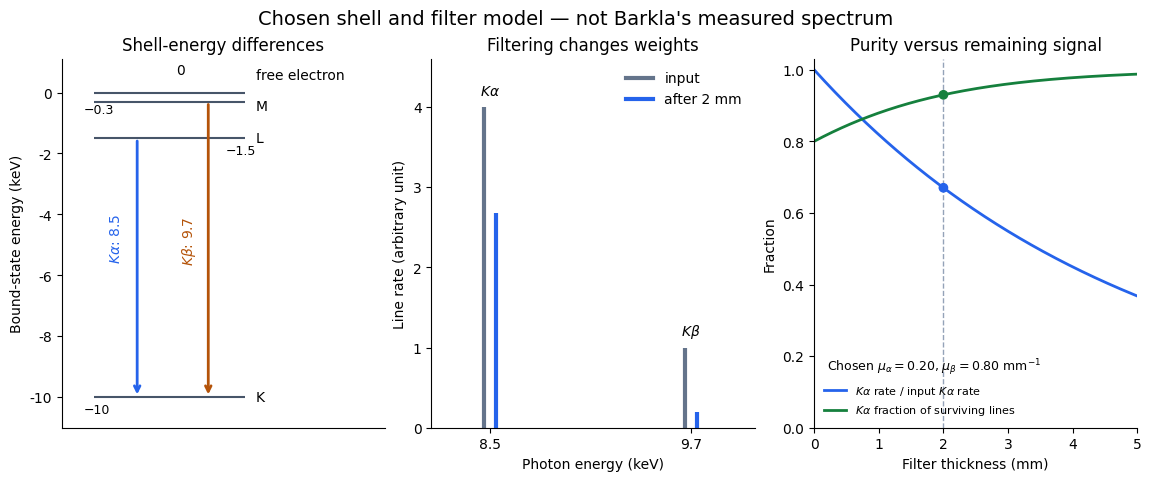

The matplotlib source for this figure: (Note: this script raises an exception after producing the figure.)
"""Stipulated shell differences and attenuation; Python 3.14 / mpl 3.10.7.

No measured atomic energies or material attenuation coefficients are used.
Run from _media; output is an opaque white PNG in the current directory.
"""
from pathlib import Path

import matplotlib.pyplot as plt
import numpy as np


def main():
    plt.rcParams.update({"font.size": 10, "font.family": "DejaVu Sans"})
    fig, axes = plt.subplots(1, 3, figsize=(11.4, 4.7), dpi=120,
                             facecolor="white", layout="constrained")
    fig.suptitle("Chosen shell and filter model — not Barkla's measured spectrum", fontsize=14)
    ax = axes[0]
    for energy, label in [(0, "free electron"), (-.3, "M"), (-1.5, "L"), (-10, "K")]:
        ax.hlines(energy, .15, .85, color="#475569")
        label_y = .55 if energy == 0 else (-.45 if energy == -.3 else energy)
        ax.text(.9, label_y, label, va="center", fontsize=10)
    ax.annotate("", (.35, -10), (.35, -1.5),
                arrowprops={"arrowstyle": "->", "color": "#2563eb", "lw": 2})
    ax.annotate("", (.68, -10), (.68, -.3),
                arrowprops={"arrowstyle": "->", "color": "#b45309", "lw": 2})
    ax.text(.25, -5.5, r"$K\alpha$: 8.5", rotation=90, color="#2563eb", ha="center")
    ax.text(.59, -5.5, r"$K\beta$: 9.7", rotation=90, color="#b45309", ha="center")
    ax.set(xlim=(0, 1.5), ylim=(-11, 1.1), xticks=[],
           ylabel="Bound-state energy (keV)", title="Shell-energy differences")
    ax.text(.55, .6, "0", ha="center")
    ax.text(.1, -.35, "−0.3", va="top", fontsize=9)
    ax.text(.76, -1.7, "−1.5", va="top", fontsize=9)
    ax.text(.1, -10.2, "−10", va="top", fontsize=9)

    ax = axes[1]
    energies = np.array([8.5, 9.7])
    rates = np.array([4., 1.])
    mu = np.array([.2, .8])
    transmitted = rates * np.exp(-mu*2)
    for energy, rate, out in zip(energies, rates, transmitted):
        ax.vlines(energy-.035, 0, rate, color="#64748b", lw=3)
        ax.vlines(energy+.035, 0, out, color="#2563eb", lw=3)
    ax.plot([], [], color="#64748b", lw=3, label="input")
    ax.plot([], [], color="#2563eb", lw=3, label="after 2 mm")
    ax.legend(loc="upper right", frameon=False)
    ax.set(xlim=(8.15, 10.08), ylim=(0, 4.6), xticks=energies,
           xlabel="Photon energy (keV)", ylabel="Line rate (arbitrary unit)",
           title="Filtering changes weights")
    ax.text(8.5, 4.15, r"$K\alpha$", ha="center")
    ax.text(9.7, 1.15, r"$K\beta$", ha="center")

    ax = axes[2]
    thickness = np.linspace(0, 5, 251)
    alpha = 4*np.exp(-.2*thickness)
    beta = np.exp(-.8*thickness)
    ax.plot(thickness, alpha/4, color="#2563eb", lw=2,
            label=r"$K\alpha$ rate / input $K\alpha$ rate")
    ax.plot(thickness, alpha/(alpha+beta), color="#15803d", lw=2,
            label=r"$K\alpha$ fraction of surviving lines")
    ax.scatter([2, 2], [transmitted[0]/4, transmitted[0]/transmitted.sum()],
               c=["#2563eb", "#15803d"], zorder=3)
    ax.axvline(2, color="#94a3b8", lw=1, ls="--")
    ax.set(xlim=(0, 5), ylim=(0, 1.03), xlabel="Filter thickness (mm)",
           ylabel="Fraction", title="Purity versus remaining signal")
    ax.legend(loc="lower left", fontsize=8, frameon=False)
    ax.text(.2, .16, r"Chosen $\mu_\alpha=0.20$, $\mu_\beta=0.80\ \mathrm{mm}^{-1}$",
            fontsize=9)
    for ax in axes:
        ax.spines[["top", "right"]].set_visible(False)
    fig.savefig(Path.cwd() / (Path(__file__).stem + ".png"), facecolor="white")
    plt.close(fig)


if __name__ == "__main__":
    main()
